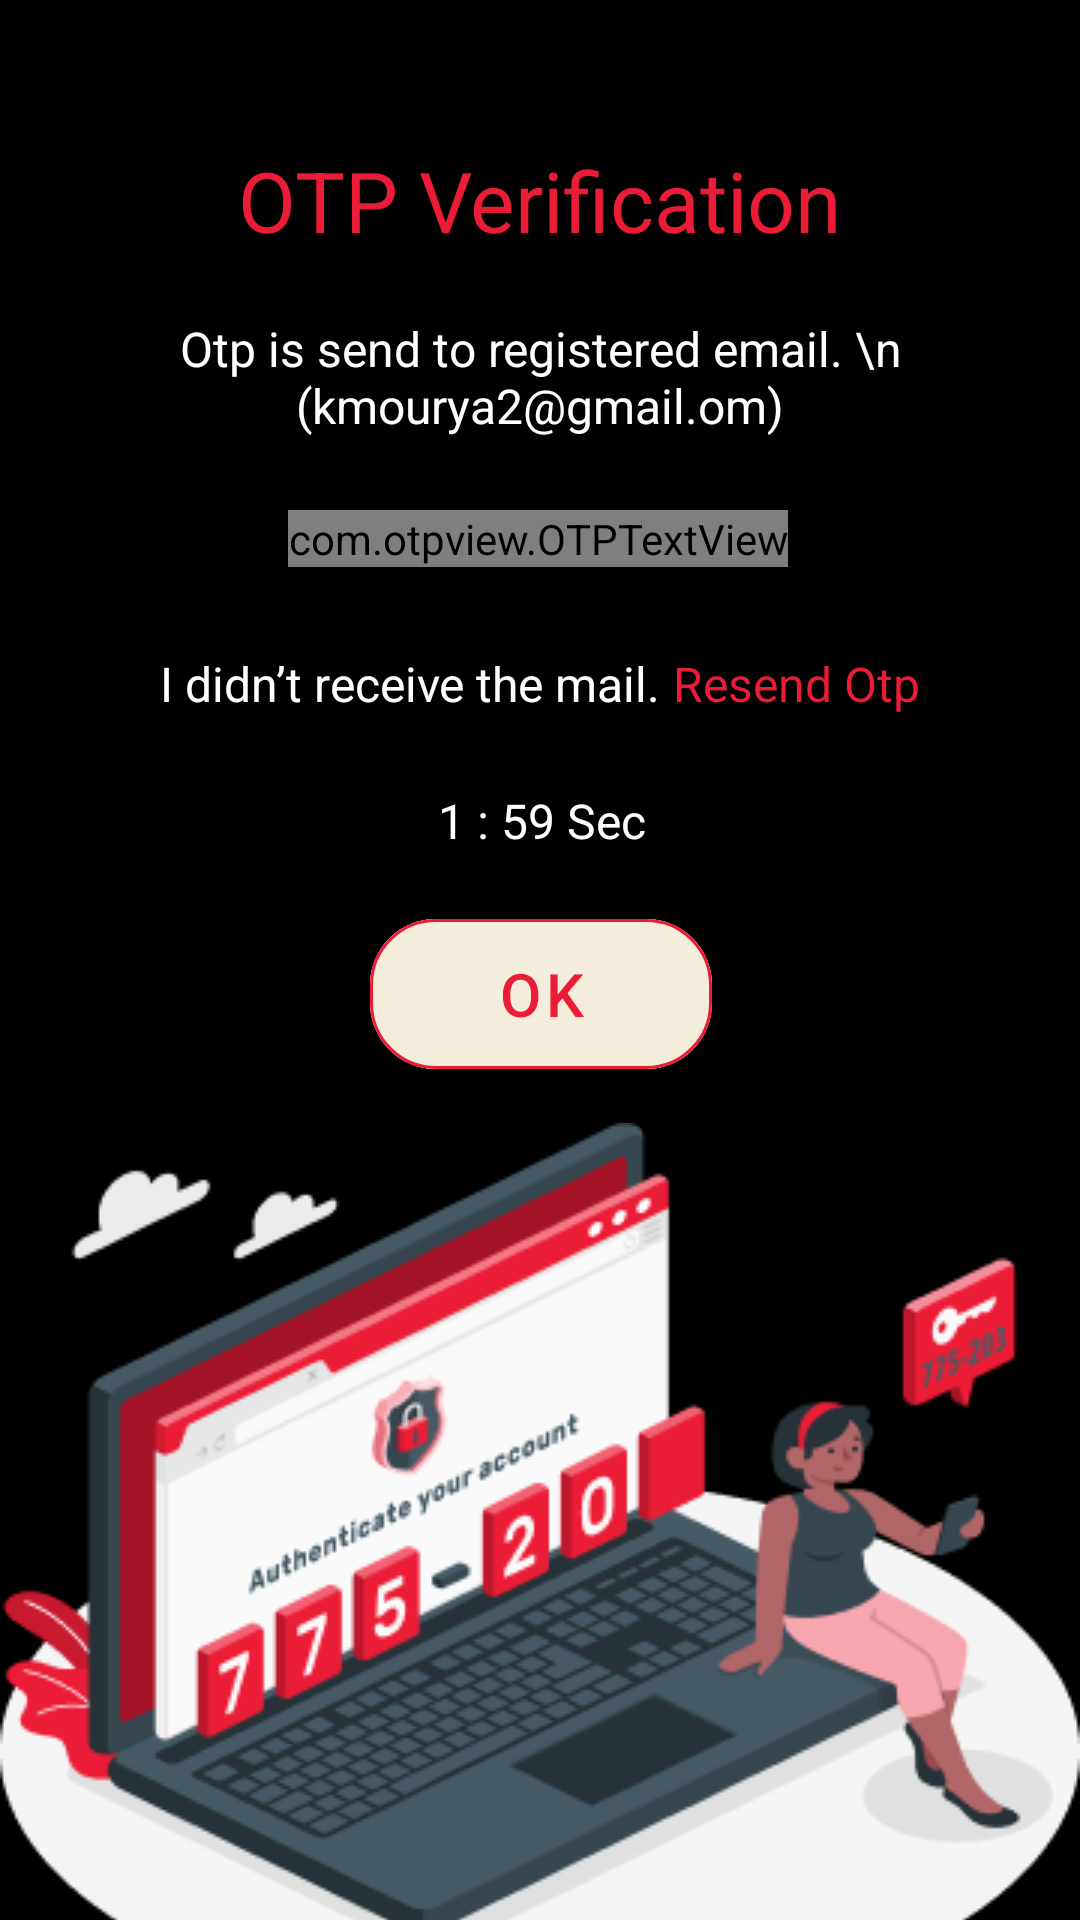

Android layout source for this screen:
<!-- AndroidManifest.xml: application theme Theme.Rantish -->
<!-- res/layout/fragment_enter_otp.xml -->
<?xml version="1.0" encoding="utf-8"?>
<androidx.constraintlayout.widget.ConstraintLayout xmlns:android="http://schemas.android.com/apk/res/android"
    xmlns:app="http://schemas.android.com/apk/res-auto"
    xmlns:tools="http://schemas.android.com/tools"
    android:layout_width="match_parent"
    android:background="@color/black"
    android:layout_height="match_parent"
    tools:context=".login.EnterOtpFragment">


    <TextView
        android:id="@+id/textView16"
        android:layout_width="wrap_content"
        android:layout_height="wrap_content"
        android:layout_marginTop="48dp"
        android:text="@string/otp_verification"
        android:textColor="@color/red"
        android:textSize="28sp"
        app:layout_constraintEnd_toEndOf="parent"
        app:layout_constraintStart_toStartOf="parent"
        app:layout_constraintTop_toTopOf="parent" />

    <TextView
        android:id="@+id/textView17"
        android:layout_width="wrap_content"
        android:layout_height="wrap_content"
        android:layout_marginTop="20dp"
        android:gravity="center"
        android:text="Otp is send to registered email. \n
(kmourya2@gmail.om)"
        android:textColor="@color/white"
        android:textSize="16dp"
        app:layout_constraintEnd_toEndOf="parent"
        app:layout_constraintHorizontal_bias="0.497"
        app:layout_constraintStart_toStartOf="parent"
        app:layout_constraintTop_toBottomOf="@+id/textView16" />

    <com.otpview.OTPTextView
        android:id="@+id/otp_view"
        android:layout_width="wrap_content"
        android:layout_height="wrap_content"
        android:layout_marginTop="24dp"
        android:textColor="@android:color/black"
        app:box_margin="6dp"
        app:height="45dp"
        app:hide_otp="false"
        app:hide_otp_drawable="@drawable/bg_otp_box_hide"
        app:layout_constraintEnd_toEndOf="parent"
        app:layout_constraintHorizontal_bias="0.497"
        app:layout_constraintStart_toStartOf="parent"
        app:layout_constraintTop_toBottomOf="@+id/textView17"
        app:length="4"
        app:otp=""
        app:otp_box_background="@drawable/bg_otp_box"
        app:otp_box_background_active="@drawable/bg_otp_box_active"
        app:otp_box_background_error="@drawable/bg_otp_box_error"
        app:otp_box_background_inactive="@drawable/bg_otp_box_inactive"
        app:otp_box_background_success="@drawable/bg_otp_box_success"
        app:otp_text_size="20sp"
        app:width="40dp" />

    <androidx.constraintlayout.widget.ConstraintLayout
        android:layout_width="wrap_content"
        android:layout_height="wrap_content"
        android:layout_marginTop="28dp"
        android:id="@+id/resend"
        app:layout_constraintEnd_toEndOf="parent"
        app:layout_constraintStart_toStartOf="parent"
        app:layout_constraintTop_toBottomOf="@+id/otp_view">

        <TextView
            android:id="@+id/textView18"
            android:layout_width="wrap_content"
            android:layout_height="wrap_content"
            android:text="I didn’t receive the mail."
            android:textColor="@color/white"
            android:textSize="16sp"
            app:layout_constraintStart_toStartOf="parent"
            app:layout_constraintTop_toTopOf="parent" />

        <TextView
            android:id="@+id/textView19"
            android:layout_width="wrap_content"
            android:layout_height="wrap_content"
            android:layout_marginStart="4dp"
            android:text="Resend Otp"
            android:textColor="@color/red"
            android:textSize="16dp"
            app:layout_constraintBottom_toBottomOf="@+id/textView18"
            app:layout_constraintStart_toEndOf="@+id/textView18"
            app:layout_constraintTop_toTopOf="@+id/textView18"
            app:layout_constraintVertical_bias="0.0" />
    </androidx.constraintlayout.widget.ConstraintLayout>

    <TextView
        android:id="@+id/textView20"
        android:layout_width="wrap_content"
        android:layout_height="wrap_content"
        android:layout_marginTop="24dp"
        android:text="1 : 59 Sec"
        android:textColor="@color/white"
        android:textSize="16dp"
        app:layout_constraintEnd_toEndOf="parent"
        app:layout_constraintHorizontal_bias="0.502"
        app:layout_constraintStart_toStartOf="parent"
        app:layout_constraintTop_toBottomOf="@+id/resend" />

    <com.google.android.material.button.MaterialButton
        android:id="@+id/signup"
        android:layout_width="114dp"
        android:layout_height="62dp"
        android:layout_marginTop="16dp"
        android:backgroundTint="#F5EDDC"
        android:text="Ok"
        android:textColor="@color/red"
        android:textSize="20sp"
        app:cornerRadius="22dp"
        app:layout_constraintEnd_toEndOf="parent"
        app:layout_constraintHorizontal_bias="0.501"
        app:layout_constraintStart_toStartOf="parent"
        app:layout_constraintTop_toBottomOf="@+id/textView20"
        app:strokeColor="@color/red"
        app:strokeWidth="1dp">

    </com.google.android.material.button.MaterialButton>

    <ImageView
        android:id="@+id/imageView8"
        android:layout_width="wrap_content"
        android:layout_height="wrap_content"
        android:layout_marginTop="12dp"
        android:src="@drawable/otp"
        app:layout_constraintEnd_toEndOf="parent"
        app:layout_constraintHorizontal_bias="0.509"
        app:layout_constraintStart_toStartOf="parent"
        app:layout_constraintTop_toBottomOf="@+id/signup" />

</androidx.constraintlayout.widget.ConstraintLayout>
<!-- resources referenced by this layout -->
<resources>
  <color name="black">#FF000000</color>
  <color name="red">#EB1D36</color>
  <color name="white">#FFFFFFFF</color>
  <!-- drawable otp: png bitmap (drawable-v24, 32043 bytes) -->
  <string name="otp_verification">OTP Verification</string>
  <style name="Theme.Rantish" parent="Theme.MaterialComponents.DayNight.NoActionBar">
          
          <item name="colorPrimary">@color/red</item>
          <item name="colorPrimaryVariant">@color/purple_500</item>
          <item name="colorOnPrimary">@color/white</item>
          
          <item name="colorSecondary">@color/teal_200</item>
          <item name="colorSecondaryVariant">@color/teal_700</item>
          <item name="colorOnSecondary">@color/black</item>
          
          <item name="android:statusBarColor">?attr/colorPrimaryVariant</item>
          
      </style>
  <color name="purple_500">#FF6200EE</color>
  <color name="teal_200">#FF03DAC5</color>
  <color name="teal_700">#FF018786</color>
</resources>
